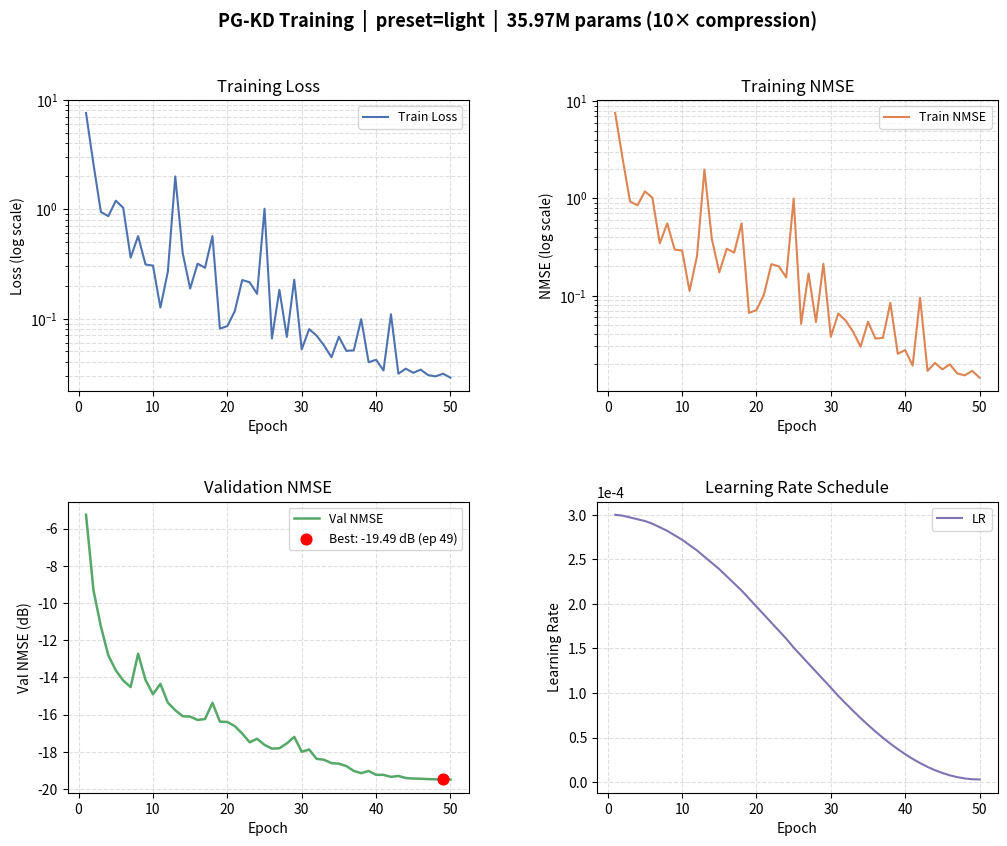

Reproduce this figure in Python.
import matplotlib
matplotlib.use("Agg")
import matplotlib.pyplot as plt
import matplotlib.gridspec as gridspec
import numpy as np

epochs = list(range(1, 51))

train_loss = [
    7.5958, 2.5908, 0.9429, 0.8642, 1.1965,
    1.0311, 0.3602, 0.5680, 0.3122, 0.3049,
    0.1261, 0.2682, 1.9948, 0.3961, 0.1881,
    0.3179, 0.2913, 0.5678, 0.0809, 0.0853,
    0.1167, 0.2251, 0.2147, 0.1683, 1.0102,
    0.0657, 0.1833, 0.0679, 0.2266, 0.0522,
    0.0800, 0.0698, 0.0568, 0.0443, 0.0682,
    0.0506, 0.0512, 0.0988, 0.0398, 0.0420,
    0.0335, 0.1095, 0.0313, 0.0348, 0.0319,
    0.0341, 0.0304, 0.0296, 0.0313, 0.0288,
]

train_nmse = [
    7.5822, 2.5765, 0.9285, 0.8498, 1.1820,
    1.0166, 0.3458, 0.5535, 0.2977, 0.2905,
    0.1117, 0.2537, 1.9804, 0.3816, 0.1736,
    0.3034, 0.2768, 0.5533, 0.0664, 0.0709,
    0.1022, 0.2106, 0.2002, 0.1538, 0.9957,
    0.0512, 0.1688, 0.0534, 0.2121, 0.0377,
    0.0655, 0.0553, 0.0423, 0.0298, 0.0537,
    0.0361, 0.0367, 0.0843, 0.0252, 0.0275,
    0.0190, 0.0949, 0.0168, 0.0203, 0.0174,
    0.0196, 0.0158, 0.0151, 0.0168, 0.0143,
]

val_nmse_db = [
    -5.26, -9.31, -11.27, -12.82, -13.62,
    -14.17, -14.52, -12.73, -14.14, -14.91,
    -14.35, -15.36, -15.77, -16.09, -16.11,
    -16.29, -16.24, -15.37, -16.38, -16.40,
    -16.62, -17.02, -17.49, -17.30, -17.63,
    -17.83, -17.81, -17.55, -17.20, -18.00,
    -17.88, -18.38, -18.43, -18.61, -18.64,
    -18.77, -19.03, -19.15, -19.03, -19.24,
    -19.24, -19.35, -19.30, -19.41, -19.44,
    -19.45, -19.47, -19.48, -19.49, -19.49,
]

lr = [
    3.00e-4, 2.99e-4, 2.97e-4, 2.95e-4, 2.93e-4,
    2.90e-4, 2.86e-4, 2.82e-4, 2.77e-4, 2.72e-4,
    2.66e-4, 2.60e-4, 2.53e-4, 2.46e-4, 2.39e-4,
    2.31e-4, 2.23e-4, 2.15e-4, 2.06e-4, 1.97e-4,
    1.88e-4, 1.79e-4, 1.70e-4, 1.61e-4, 1.51e-4,
    1.42e-4, 1.33e-4, 1.24e-4, 1.15e-4, 1.06e-4,
    9.68e-5, 8.83e-5, 8.00e-5, 7.19e-5, 6.42e-5,
    5.68e-5, 4.98e-5, 4.32e-5, 3.71e-5, 3.14e-5,
    2.61e-5, 2.14e-5, 1.71e-5, 1.34e-5, 1.03e-5,
    7.67e-6, 5.63e-6, 4.17e-6, 3.29e-6, 3.00e-6,
]

best_epoch = val_nmse_db.index(min(val_nmse_db)) + 1
best_val = min(val_nmse_db)

fig = plt.figure(figsize=(12, 9))
fig.suptitle(
    "PG-KD Training  |  preset=light  |  35.97M params (10× compression)",
    fontsize=13, fontweight="bold", y=0.98,
)
gs = gridspec.GridSpec(2, 2, figure=fig, hspace=0.38, wspace=0.32)

# ── Train Loss ──────────────────────────────────────────────────────────────
ax0 = fig.add_subplot(gs[0, 0])
ax0.plot(epochs, train_loss, color="#4C72B0", linewidth=1.5, label="Train Loss")
ax0.set_yscale("log")
ax0.set_xlabel("Epoch")
ax0.set_ylabel("Loss (log scale)")
ax0.set_title("Training Loss")
ax0.grid(True, which="both", linestyle="--", alpha=0.4)
ax0.legend(fontsize=9)

# ── Train NMSE ──────────────────────────────────────────────────────────────
ax1 = fig.add_subplot(gs[0, 1])
ax1.plot(epochs, train_nmse, color="#DD8452", linewidth=1.5, label="Train NMSE")
ax1.set_yscale("log")
ax1.set_xlabel("Epoch")
ax1.set_ylabel("NMSE (log scale)")
ax1.set_title("Training NMSE")
ax1.grid(True, which="both", linestyle="--", alpha=0.4)
ax1.legend(fontsize=9)

# ── Val NMSE (dB) ────────────────────────────────────────────────────────────
ax2 = fig.add_subplot(gs[1, 0])
ax2.plot(epochs, val_nmse_db, color="#55A868", linewidth=1.8, label="Val NMSE")
ax2.scatter([best_epoch], [best_val], color="red", zorder=5, s=60,
            label=f"Best: {best_val:.2f} dB (ep {best_epoch})")
ax2.set_xlabel("Epoch")
ax2.set_ylabel("Val NMSE (dB)")
ax2.set_title("Validation NMSE")
ax2.grid(True, linestyle="--", alpha=0.4)
ax2.legend(fontsize=9)

# ── Learning Rate ────────────────────────────────────────────────────────────
ax3 = fig.add_subplot(gs[1, 1])
ax3.plot(epochs, lr, color="#8172B2", linewidth=1.5, label="LR")
ax3.set_xlabel("Epoch")
ax3.set_ylabel("Learning Rate")
ax3.set_title("Learning Rate Schedule")
ax3.ticklabel_format(axis="y", style="sci", scilimits=(0, 0))
ax3.grid(True, linestyle="--", alpha=0.4)
ax3.legend(fontsize=9)

out_path = "training_curves_light.png"
plt.savefig(out_path, dpi=150, bbox_inches="tight")
print(f"Saved → {out_path}")
